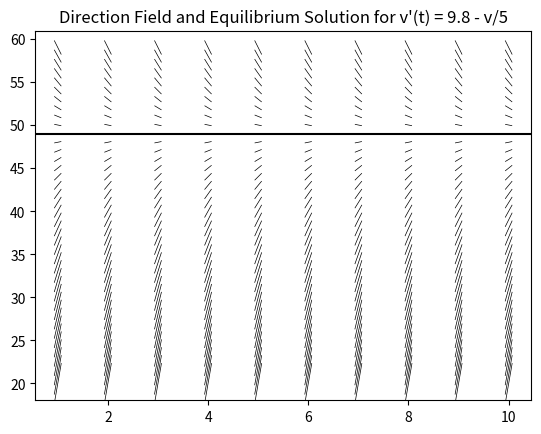

The matplotlib source for this figure:
"""

##################################################

@title: Direction Field Visualization

@author: Oluwatosin Odubanjo

@email: olutosinbanjo@gmail.com

@date: July 08, 2022

###################################################

"""

import numpy as np
import matplotlib.pyplot as plt
import time

# this function allows the output display elements in my array for debugging purposes
#np.set_printoptions(threshold=10**6)


def equilibrium_solution(dy, Y):
    round_dy = np.round(dy, decimals=6)         # round to 6 decimal place for accurate location of solution
    zero_index = np.where(round_dy == 0.000000) # get index of zero elements, 0.000000 serves as the zero bound limit
    equilibrium_solution = Y[zero_index]        # get the values of V which makes dv == 0
   #print(equilibrium_solution)
    
    # Plot equilibrium position
    plt.axhline(y=equilibrium_solution[0], color='black', linestyle='-')

    #plt.show


def other_solutions(X, Y, dx, dy, function):

    # Plot other solutions
    plt.quiver(X, Y, dx, dy, color='black', headaxislength=5, headlength=0,
                pivot='middle', scale=2, linewidth=.2, units='xy', width = .05, headwidth=1)
    plt.title(f'Direction Field and Equilibrium Solution for {function}')
    #plt.show()
    
def main():

    # define points for x and y axis for graph
    nt, nv = 1 , 1      
    t = np.arange(1, 11, nt)    
    v = np.arange(20, 60, nv)   

    # rectangular grid with points
    T, V = np.meshgrid(t, v)

    # derivative function
    dv = 9.8 - (V / 5)
    dt = np.ones(dv.shape)

    #string to input function in title of the graph
    graph_function = "v\'(t) = 9.8 - v/5" 
    
    # Plot direction Field and equilibrium position
    start = time.perf_counter()
    equilibrium_solution(dv, V)
    other_solutions(T, V, dt, dv, graph_function)
    end = time.perf_counter()
    time_elapsed = end - start

    plt.savefig("plot_numpy.png")

    print(f"Time taken to plot function: {time_elapsed} seconds")

if __name__ == "__main__":

    print("Plotting without data parallel control on host device...\n")
    main()
        
